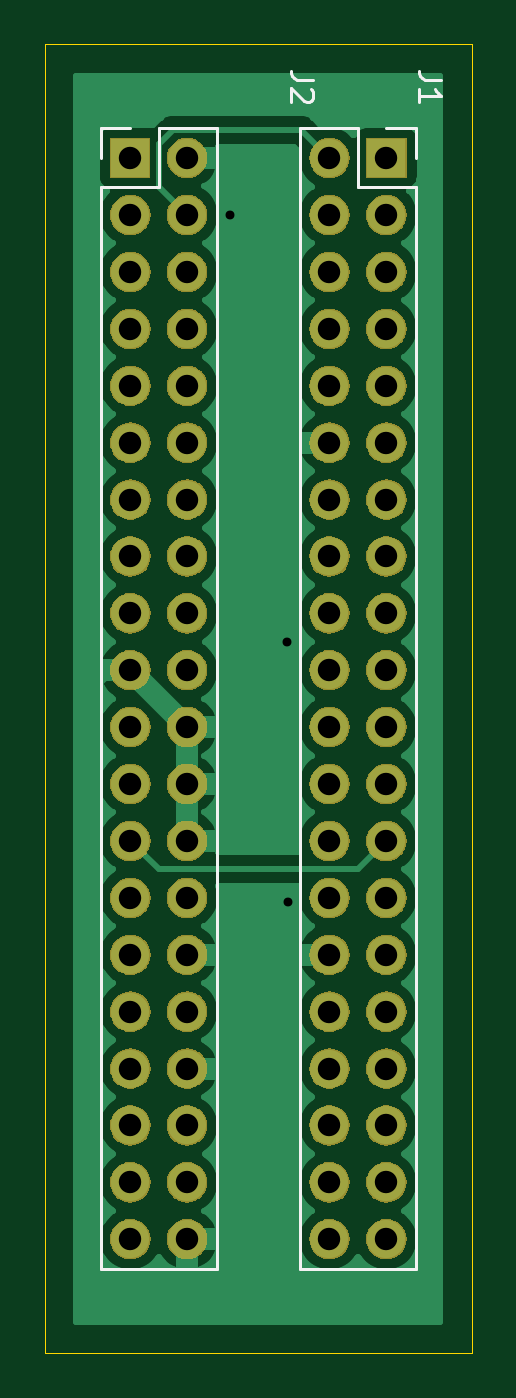
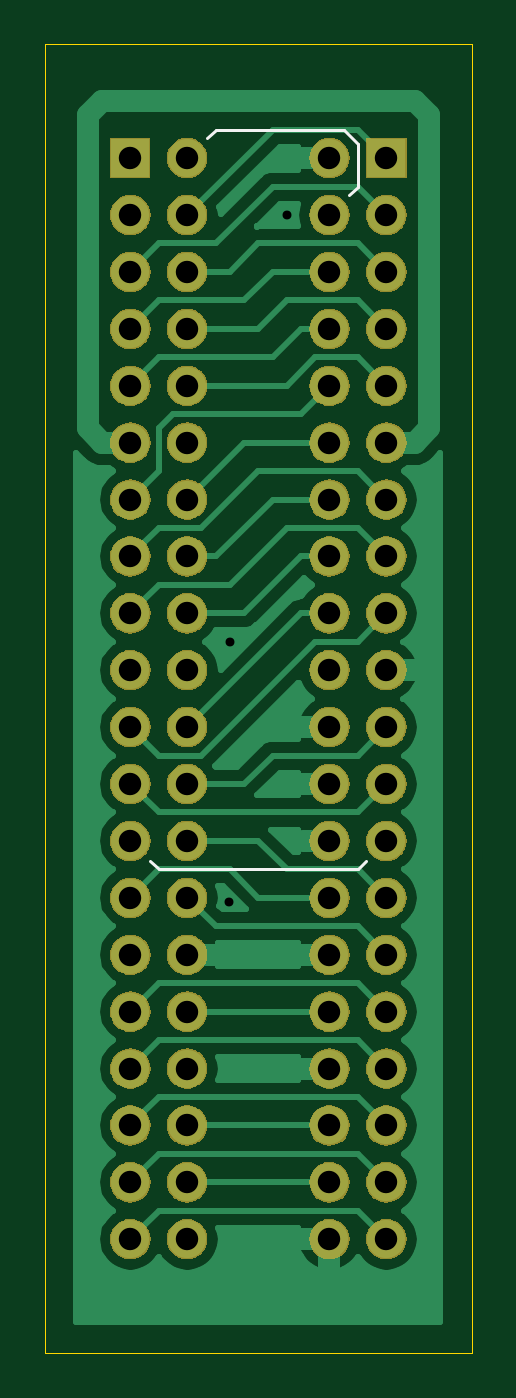
Circuit board: 11 layer files. Board 19.1 x 58.4 mm.
- bottom_copper: itg_uturn_adapter-B_Cu.gbl (44387 bytes)
- bottom_mask: itg_uturn_adapter-B_Mask.gbs (98486 bytes)
- paste: itg_uturn_adapter-B_Paste.gbp (513 bytes)
- bottom_silk: itg_uturn_adapter-B_SilkS.gbo (943 bytes)
- outline: itg_uturn_adapter-Edge_Cuts.gm1 (713 bytes)
- top_copper: itg_uturn_adapter-F_Cu.gtl (63265 bytes)
- top_mask: itg_uturn_adapter-F_Mask.gts (98486 bytes)
- paste: itg_uturn_adapter-F_Paste.gtp (513 bytes)
- top_silk: itg_uturn_adapter-F_SilkS.gto (2149 bytes)
- drill: itg_uturn_adapter-NPTH.drl (284 bytes)
- drill: itg_uturn_adapter-PTH.drl (1352 bytes)

=== bottom_copper: itg_uturn_adapter-B_Cu.gbl (44387 bytes, source omitted) ===
=== bottom_mask: itg_uturn_adapter-B_Mask.gbs (98486 bytes, source omitted) ===
=== paste: itg_uturn_adapter-B_Paste.gbp ===
G04 #@! TF.GenerationSoftware,KiCad,Pcbnew,(5.1.2)-2*
G04 #@! TF.CreationDate,2019-07-27T17:23:09+09:00*
G04 #@! TF.ProjectId,itg_uturn_adapter,6974675f-7574-4757-926e-5f6164617074,rev?*
G04 #@! TF.SameCoordinates,Original*
G04 #@! TF.FileFunction,Paste,Bot*
G04 #@! TF.FilePolarity,Positive*
%FSLAX46Y46*%
G04 Gerber Fmt 4.6, Leading zero omitted, Abs format (unit mm)*
G04 Created by KiCad (PCBNEW (5.1.2)-2) date 2019-07-27 17:23:09*
%MOMM*%
%LPD*%
G04 APERTURE LIST*
G04 APERTURE END LIST*
M02*

=== bottom_silk: itg_uturn_adapter-B_SilkS.gbo ===
G04 #@! TF.GenerationSoftware,KiCad,Pcbnew,(5.1.2)-2*
G04 #@! TF.CreationDate,2019-07-27T17:23:09+09:00*
G04 #@! TF.ProjectId,itg_uturn_adapter,6974675f-7574-4757-926e-5f6164617074,rev?*
G04 #@! TF.SameCoordinates,Original*
G04 #@! TF.FileFunction,Legend,Bot*
G04 #@! TF.FilePolarity,Positive*
%FSLAX46Y46*%
G04 Gerber Fmt 4.6, Leading zero omitted, Abs format (unit mm)*
G04 Created by KiCad (PCBNEW (5.1.2)-2) date 2019-07-27 17:23:09*
%MOMM*%
%LPD*%
G04 APERTURE LIST*
%ADD10C,0.120000*%
G04 APERTURE END LIST*
D10*
X101600000Y-96520000D02*
X101981000Y-96139000D01*
X92710000Y-96520000D02*
X101600000Y-96520000D01*
X92329000Y-96139000D02*
X92710000Y-96520000D01*
X99060000Y-63500000D02*
X99441000Y-63881000D01*
X93345000Y-63500000D02*
X99060000Y-63500000D01*
X92710000Y-64135000D02*
X93345000Y-63500000D01*
X92710000Y-66040000D02*
X92710000Y-64135000D01*
X93091000Y-66421000D02*
X92710000Y-66040000D01*
M02*

=== outline: itg_uturn_adapter-Edge_Cuts.gm1 ===
G04 #@! TF.GenerationSoftware,KiCad,Pcbnew,(5.1.2)-2*
G04 #@! TF.CreationDate,2019-07-27T17:23:09+09:00*
G04 #@! TF.ProjectId,itg_uturn_adapter,6974675f-7574-4757-926e-5f6164617074,rev?*
G04 #@! TF.SameCoordinates,Original*
G04 #@! TF.FileFunction,Profile,NP*
%FSLAX46Y46*%
G04 Gerber Fmt 4.6, Leading zero omitted, Abs format (unit mm)*
G04 Created by KiCad (PCBNEW (5.1.2)-2) date 2019-07-27 17:23:09*
%MOMM*%
%LPD*%
G04 APERTURE LIST*
%ADD10C,0.050000*%
G04 APERTURE END LIST*
D10*
X106680000Y-59690000D02*
X87630000Y-59690000D01*
X106680000Y-118110000D02*
X106680000Y-59690000D01*
X87630000Y-118110000D02*
X106680000Y-118110000D01*
X87630000Y-59690000D02*
X87630000Y-118110000D01*
M02*

=== top_copper: itg_uturn_adapter-F_Cu.gtl (63265 bytes, source omitted) ===
=== top_mask: itg_uturn_adapter-F_Mask.gts (98486 bytes, source omitted) ===
=== paste: itg_uturn_adapter-F_Paste.gtp ===
G04 #@! TF.GenerationSoftware,KiCad,Pcbnew,(5.1.2)-2*
G04 #@! TF.CreationDate,2019-07-27T17:23:09+09:00*
G04 #@! TF.ProjectId,itg_uturn_adapter,6974675f-7574-4757-926e-5f6164617074,rev?*
G04 #@! TF.SameCoordinates,Original*
G04 #@! TF.FileFunction,Paste,Top*
G04 #@! TF.FilePolarity,Positive*
%FSLAX46Y46*%
G04 Gerber Fmt 4.6, Leading zero omitted, Abs format (unit mm)*
G04 Created by KiCad (PCBNEW (5.1.2)-2) date 2019-07-27 17:23:09*
%MOMM*%
%LPD*%
G04 APERTURE LIST*
G04 APERTURE END LIST*
M02*

=== top_silk: itg_uturn_adapter-F_SilkS.gto ===
G04 #@! TF.GenerationSoftware,KiCad,Pcbnew,(5.1.2)-2*
G04 #@! TF.CreationDate,2019-07-27T17:23:09+09:00*
G04 #@! TF.ProjectId,itg_uturn_adapter,6974675f-7574-4757-926e-5f6164617074,rev?*
G04 #@! TF.SameCoordinates,Original*
G04 #@! TF.FileFunction,Legend,Top*
G04 #@! TF.FilePolarity,Positive*
%FSLAX46Y46*%
G04 Gerber Fmt 4.6, Leading zero omitted, Abs format (unit mm)*
G04 Created by KiCad (PCBNEW (5.1.2)-2) date 2019-07-27 17:23:09*
%MOMM*%
%LPD*%
G04 APERTURE LIST*
%ADD10C,0.120000*%
%ADD11C,0.150000*%
G04 APERTURE END LIST*
D10*
X90110000Y-114360000D02*
X95310000Y-114360000D01*
X90110000Y-66040000D02*
X90110000Y-114360000D01*
X95310000Y-63440000D02*
X95310000Y-114360000D01*
X90110000Y-66040000D02*
X92710000Y-66040000D01*
X92710000Y-66040000D02*
X92710000Y-63440000D01*
X92710000Y-63440000D02*
X95310000Y-63440000D01*
X90110000Y-64770000D02*
X90110000Y-63440000D01*
X90110000Y-63440000D02*
X91440000Y-63440000D01*
X99000000Y-63440000D02*
X101600000Y-63440000D01*
X99000000Y-63440000D02*
X99000000Y-114360000D01*
X99000000Y-114360000D02*
X104200000Y-114360000D01*
X104200000Y-66040000D02*
X104200000Y-114360000D01*
X101600000Y-66040000D02*
X104200000Y-66040000D01*
X101600000Y-63440000D02*
X101600000Y-66040000D01*
X104200000Y-63440000D02*
X104200000Y-64770000D01*
X102870000Y-63440000D02*
X104200000Y-63440000D01*
D11*
X99607619Y-61261666D02*
X98893333Y-61261666D01*
X98750476Y-61214047D01*
X98655238Y-61118809D01*
X98607619Y-60975952D01*
X98607619Y-60880714D01*
X99512380Y-61690238D02*
X99560000Y-61737857D01*
X99607619Y-61833095D01*
X99607619Y-62071190D01*
X99560000Y-62166428D01*
X99512380Y-62214047D01*
X99417142Y-62261666D01*
X99321904Y-62261666D01*
X99179047Y-62214047D01*
X98607619Y-61642619D01*
X98607619Y-62261666D01*
X105322619Y-61261666D02*
X104608333Y-61261666D01*
X104465476Y-61214047D01*
X104370238Y-61118809D01*
X104322619Y-60975952D01*
X104322619Y-60880714D01*
X104322619Y-62261666D02*
X104322619Y-61690238D01*
X104322619Y-61975952D02*
X105322619Y-61975952D01*
X105179761Y-61880714D01*
X105084523Y-61785476D01*
X105036904Y-61690238D01*
M02*

=== drill: itg_uturn_adapter-NPTH.drl ===
M48
; DRILL file {KiCad (5.1.2)-2} date 2019/07/27 17:23:21
; FORMAT={-:-/ absolute / inch / decimal}
; #@! TF.CreationDate,2019-07-27T17:23:21+09:00
; #@! TF.GenerationSoftware,Kicad,Pcbnew,(5.1.2)-2
; #@! TF.FileFunction,NonPlated,1,2,NPTH
FMAT,2
INCH
%
G90
G05
T0
M30

=== drill: itg_uturn_adapter-PTH.drl ===
M48
; DRILL file {KiCad (5.1.2)-2} date 2019/07/27 17:23:21
; FORMAT={-:-/ absolute / inch / decimal}
; #@! TF.CreationDate,2019-07-27T17:23:21+09:00
; #@! TF.GenerationSoftware,Kicad,Pcbnew,(5.1.2)-2
; #@! TF.FileFunction,Plated,1,2,PTH
FMAT,2
INCH
T1C0.0157
T2C0.0394
%
G90
G05
T1
X3.775Y-2.65
X3.875Y-3.4
X3.877Y-3.858
T2
X3.95Y-2.55
X3.95Y-2.65
X3.95Y-2.75
X3.95Y-2.85
X3.95Y-2.95
X3.95Y-3.05
X3.95Y-3.15
X3.95Y-3.25
X3.95Y-3.35
X3.95Y-3.45
X3.95Y-3.55
X3.95Y-3.65
X3.95Y-3.75
X3.95Y-3.85
X3.95Y-3.95
X3.95Y-4.05
X3.95Y-4.15
X3.95Y-4.25
X3.95Y-4.35
X3.95Y-4.45
X4.05Y-2.55
X4.05Y-2.65
X4.05Y-2.75
X4.05Y-2.85
X4.05Y-2.95
X4.05Y-3.05
X4.05Y-3.15
X4.05Y-3.25
X4.05Y-3.35
X4.05Y-3.45
X4.05Y-3.55
X4.05Y-3.65
X4.05Y-3.75
X4.05Y-3.85
X4.05Y-3.95
X4.05Y-4.05
X4.05Y-4.15
X4.05Y-4.25
X4.05Y-4.35
X4.05Y-4.45
X3.6Y-2.55
X3.6Y-2.65
X3.6Y-2.75
X3.6Y-2.85
X3.6Y-2.95
X3.6Y-3.05
X3.6Y-3.15
X3.6Y-3.25
X3.6Y-3.35
X3.6Y-3.45
X3.6Y-3.55
X3.6Y-3.65
X3.6Y-3.75
X3.6Y-3.85
X3.6Y-3.95
X3.6Y-4.05
X3.6Y-4.15
X3.6Y-4.25
X3.6Y-4.35
X3.6Y-4.45
X3.7Y-2.55
X3.7Y-2.65
X3.7Y-2.75
X3.7Y-2.85
X3.7Y-2.95
X3.7Y-3.05
X3.7Y-3.15
X3.7Y-3.25
X3.7Y-3.35
X3.7Y-3.45
X3.7Y-3.55
X3.7Y-3.65
X3.7Y-3.75
X3.7Y-3.85
X3.7Y-3.95
X3.7Y-4.05
X3.7Y-4.15
X3.7Y-4.25
X3.7Y-4.35
X3.7Y-4.45
T0
M30

